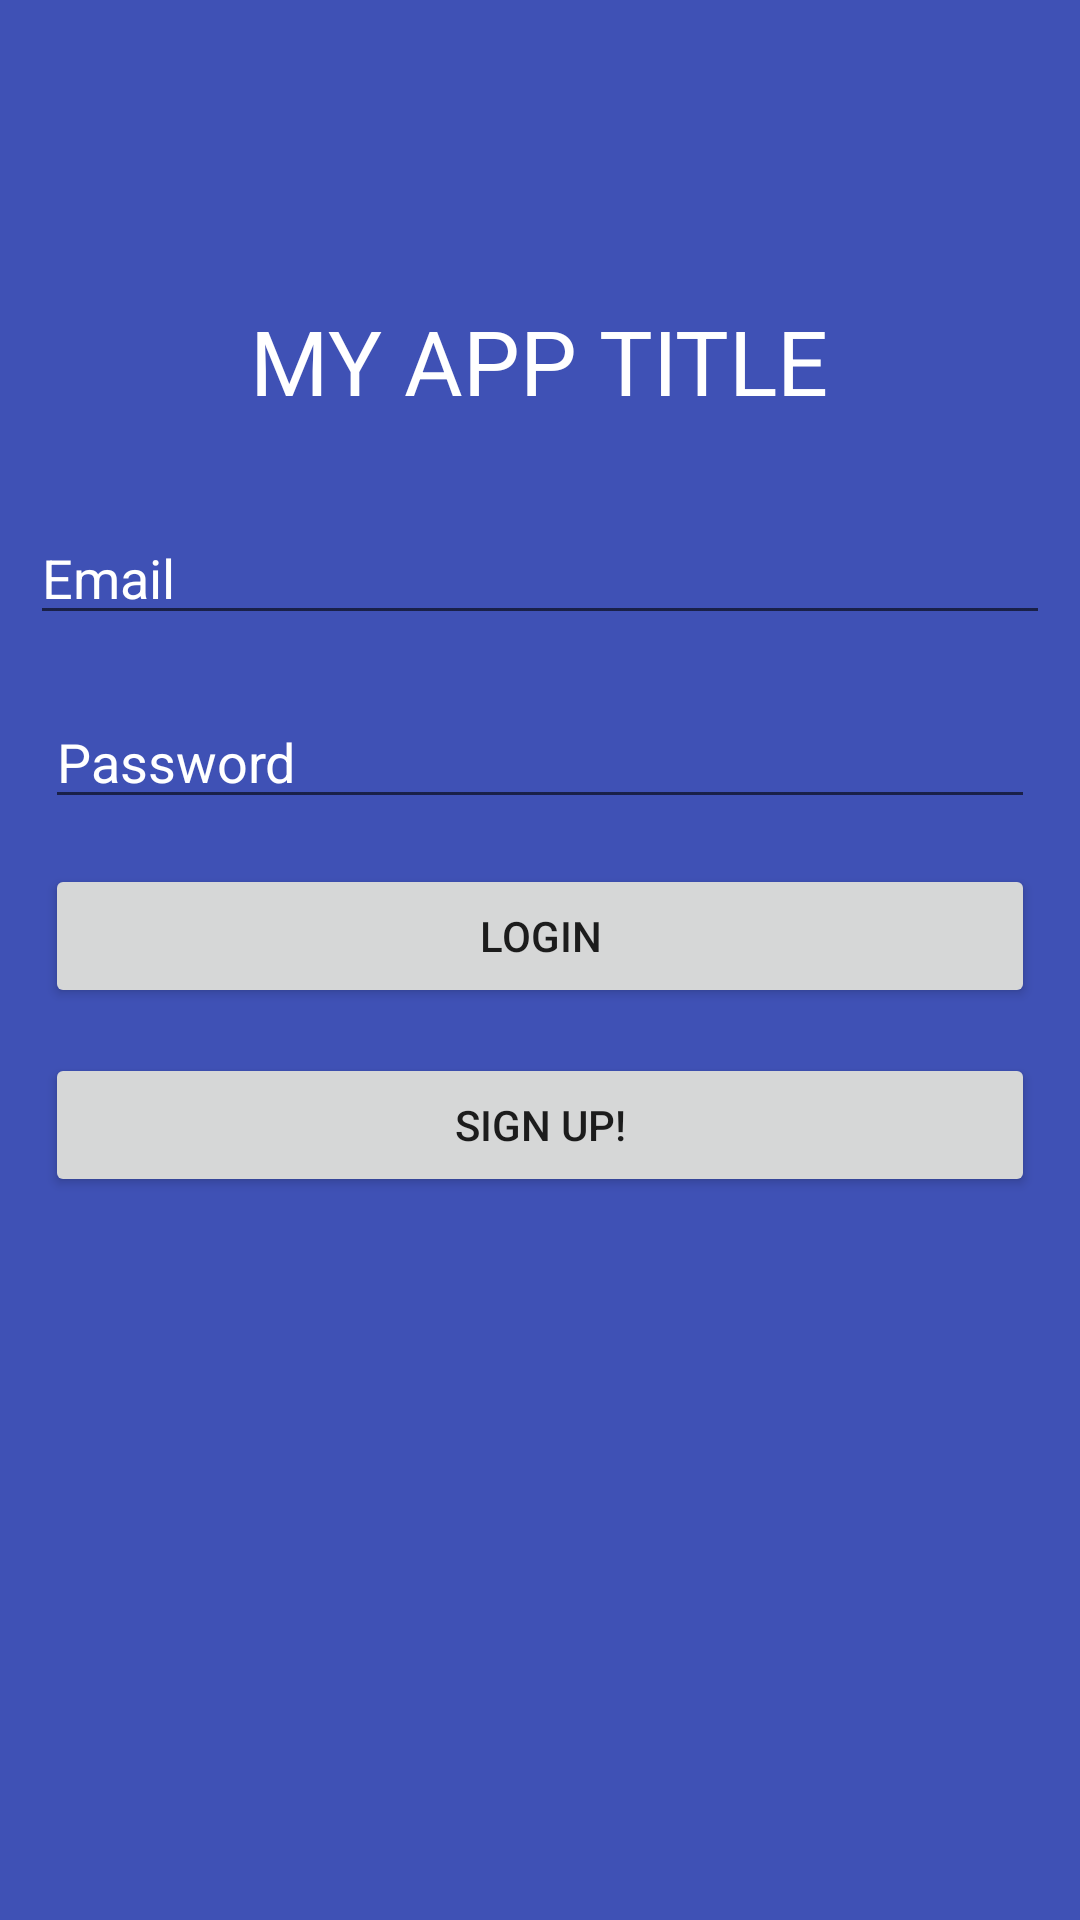

Produce the Android XML layout that renders to this screen, including the resource entries it uses.
<!-- AndroidManifest.xml: application theme AppTheme -->
<!-- res/layout/activity_login.xml -->
<?xml version="1.0" encoding="utf-8"?>

<LinearLayout xmlns:android="http://schemas.android.com/apk/res/android"
    xmlns:tools="http://schemas.android.com/tools"
    android:layout_width="match_parent"
    android:layout_height="match_parent"
    android:orientation="vertical"
    android:background="@color/colorPrimary"
    tools:context=".LoginActivity">

    <TextView
        android:layout_width="wrap_content"
        android:layout_height="wrap_content"
        android:layout_gravity="center_horizontal"
        android:layout_marginTop="80dp"
        android:textSize="30sp"
        android:padding="20dp"
        android:text="MY APP TITLE"
        android:id="@+id/output"
        android:textColor="@color/white" />

    <EditText
        android:layout_width="match_parent"
        android:layout_height="wrap_content"
        android:textColor="@color/white"
        android:hint="Email"
        android:textColorHint="@color/white"
        android:layout_margin="10dp"
        android:id="@+id/email"
        android:inputType="textEmailAddress"
        />

    <EditText
        android:layout_width="match_parent"
        android:layout_height="wrap_content"
        android:textColor="@color/white"
        android:hint="Password"
        android:inputType="textPassword"
        android:singleLine="true"
        android:textColorHint="@color/white"
        android:layout_marginTop="10dp"
        android:layout_marginLeft="15dp"
        android:layout_marginRight="15dp"
        android:id="@+id/pass"
        />
    <Button
        android:layout_width="match_parent"
        android:layout_height="wrap_content"
        android:id="@+id/loginBtn"
        android:text="Login"
        android:layout_margin="15dp"
        android:onClick="login"/>
    <Button
        android:layout_width="match_parent"
        android:layout_height="wrap_content"
        android:id="@+id/regBtn"
        android:text="Sign up!"
        android:layout_marginLeft="15dp"
        android:layout_marginRight="15dp"
        />
</LinearLayout>
<!-- resources referenced by this layout -->
<resources>
  <color name="colorPrimary">#3F51B5</color>
  <color name="white">#FFFFFF</color>
  <style name="AppTheme" parent="Base.Theme.AppCompat.Light.DarkActionBar">
          
          <item name="colorPrimary">@color/colorPrimary</item>
          <item name="colorPrimaryDark">@color/colorPrimaryDark</item>
          <item name="colorAccent">@color/colorAccent</item>
      </style>
  <color name="colorPrimaryDark">#303F9F</color>
  <color name="colorAccent">#FF4081</color>
</resources>
